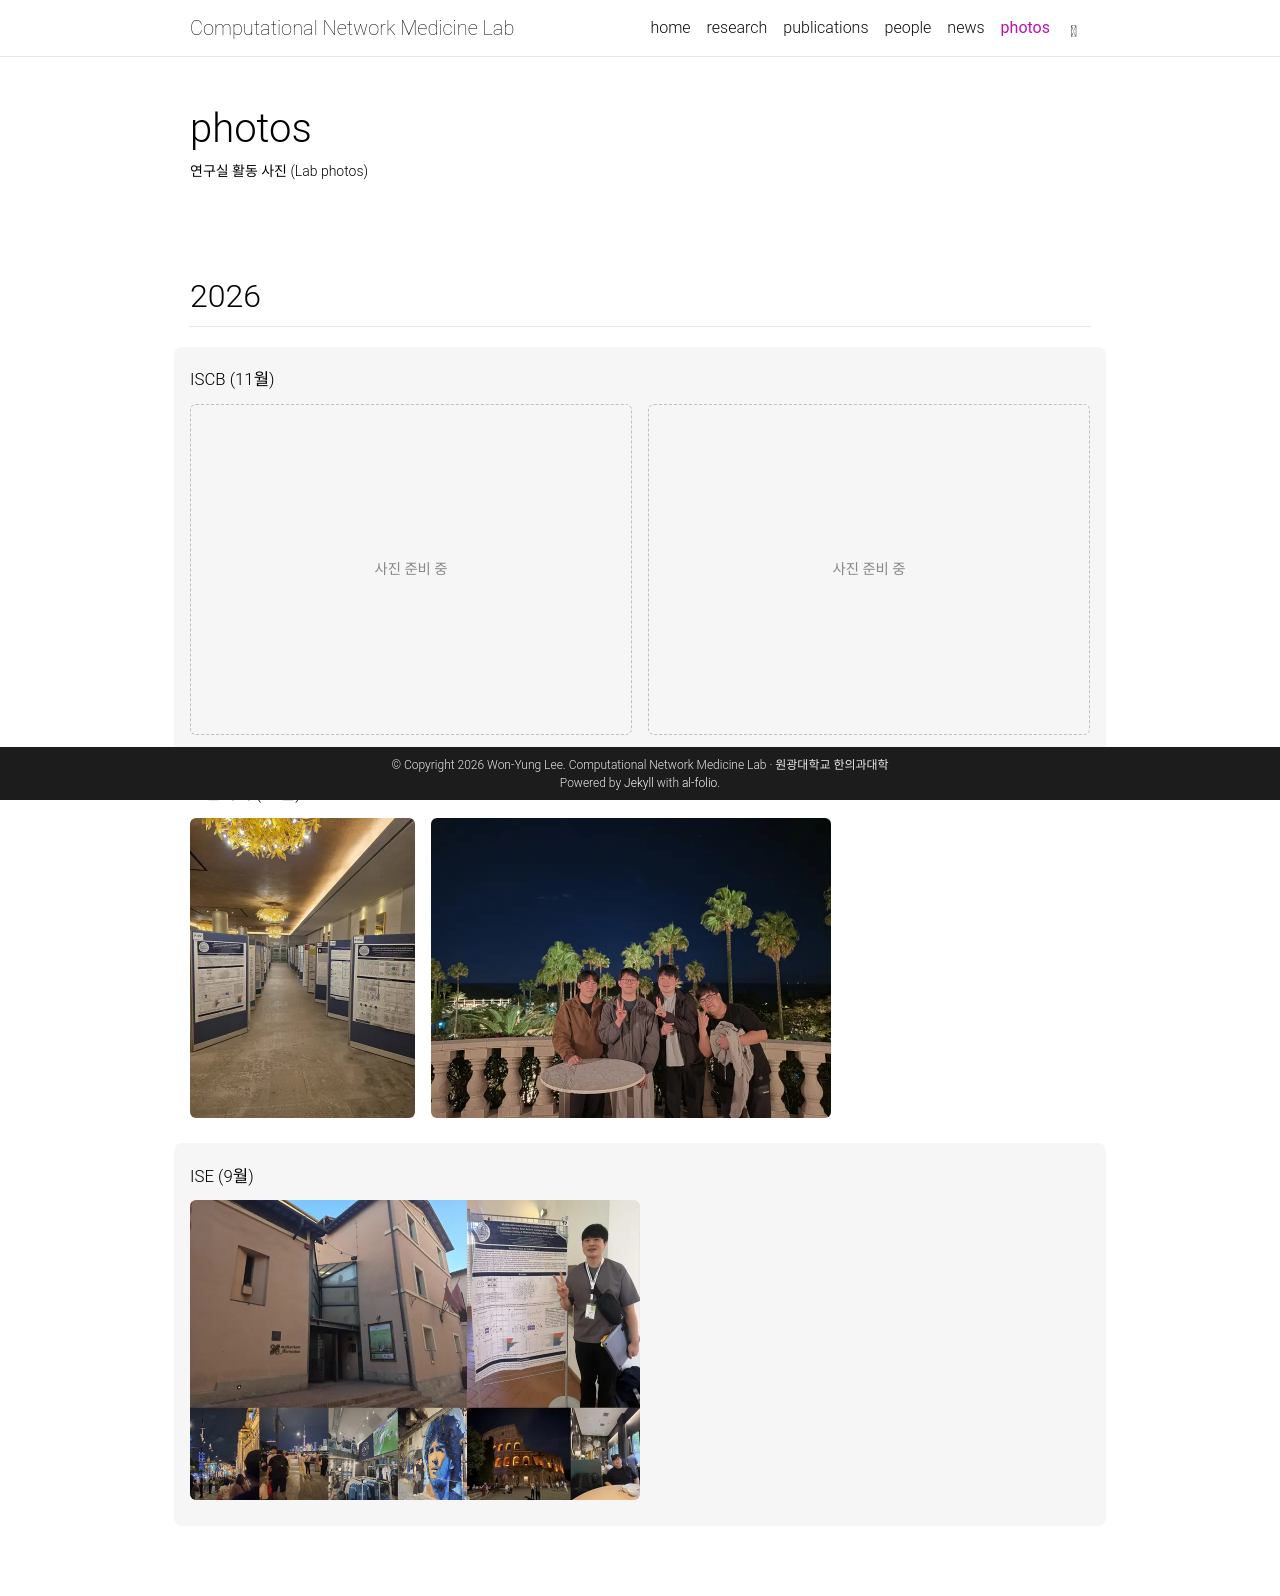

repository: wonyung-lee/wonyung-lee.github.io · page: photos/index.html · generator: jekyll

---
layout: page
permalink: /photos/
title: photos
description: 연구실 활동 사진 (Lab photos)
nav: true
nav_order: 6
---

<style>
  .year { margin-top: 1.4rem; }
  .event { margin: 0 -1rem; padding: 1.4rem 1rem 1.6rem; border-radius: 8px; }
  .event:nth-of-type(odd) { background: rgba(127, 127, 127, 0.07); }
  .event h4 { margin: 0 0 0.9rem; font-size: 1.05rem; }
  /* 사진은 높이를 맞추고 가로·세로 비율은 그대로 (잘림 없음) */
  .event .photos { display: flex; flex-wrap: wrap; gap: 1rem; }
  .event .photos img { height: 300px; width: auto; max-width: 100%; border-radius: 6px; display: block; }
  .event .photos .placeholder { flex: 1 1 260px; aspect-ratio: 4 / 3; border: 1px dashed rgba(127, 127, 127, 0.45); border-radius: 6px; display: flex; align-items: center; justify-content: center; color: #888; font-size: 0.9em; }
  /* 모바일: 아래로 쌓지 않고 한 줄에 나란히 (사진마다 --ar = 가로/세로 비율) */
  @media (max-width: 600px) {
    .event .photos { flex-wrap: nowrap; align-items: flex-start; gap: 0.5rem; }
    .event .photos img { height: auto; width: 0; min-width: 0; flex: var(--ar, 1) 1 0; }
  }
</style>

{% comment %}
  ── 행사 템플릿 (최신 행사를 위에) ──────────────────────────────────
  사진은 assets/img/photos/<연도>/ 에 올리고, 아래 블록을 해당 연도 아래 맨 위에 복사하세요.
  사진은 높이 300px로 맞춰서 나란히 보입니다 (가로·세로 사진 섞여도 잘리지 않음).
  style="--ar: …" 에는 사진의 가로÷세로 비율을 적으세요 (예: 세로 450×600 → 0.75, 가로 800×600 → 1.3333).
  모바일에서도 이 비율대로 한 줄에 나란히 보입니다.

  <div class="event">
    <h4>행사 이름 (0월)</h4>
    <div class="photos">
      <img src="{{ '/assets/img/photos/2026/FILE-1.webp' | relative_url }}" style="--ar: 0.75" alt="행사 이름 사진 1" loading="lazy">
      <img src="{{ '/assets/img/photos/2026/FILE-2.webp' | relative_url }}" style="--ar: 1.3333" alt="행사 이름 사진 2" loading="lazy">
    </div>
  </div>
  ────────────────────────────────────────────────────────────────────
{% endcomment %}

## 2026
{: .year}

<div class="event">
  <h4>ISCB (11월)</h4>
  <div class="photos">
    <div class="placeholder">사진 준비 중</div>
    <div class="placeholder">사진 준비 중</div>
  </div>
</div>

<div class="event">
  <h4>인삼학회 (10월)</h4>
  <div class="photos">
    <img src="{{ '/assets/img/photos/2026/ginseng-1.webp' | relative_url }}" style="--ar: 0.75" alt="인삼학회 사진 1" loading="lazy">
    <img src="{{ '/assets/img/photos/2026/ginseng-2.webp' | relative_url }}" style="--ar: 1.3333" alt="인삼학회 사진 2" loading="lazy">
  </div>
</div>

<div class="event">
  <h4>ISE (9월)</h4>
  <div class="photos">
    <img src="{{ '/assets/img/photos/2026/ise.webp' | relative_url }}" style="--ar: 1.5" alt="ISE 사진" loading="lazy">
  </div>
</div>

{% include hero_network.liquid %}
